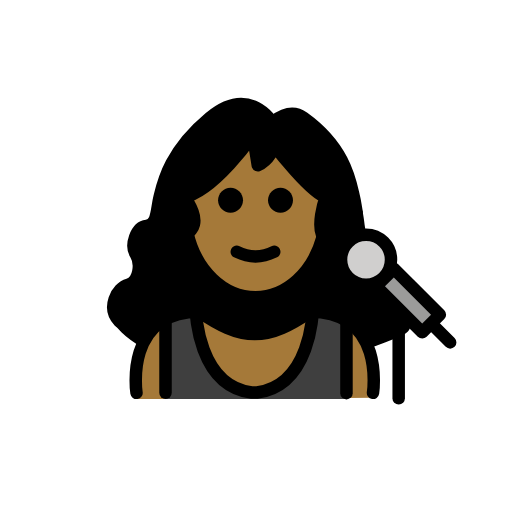
t = 0.00 s
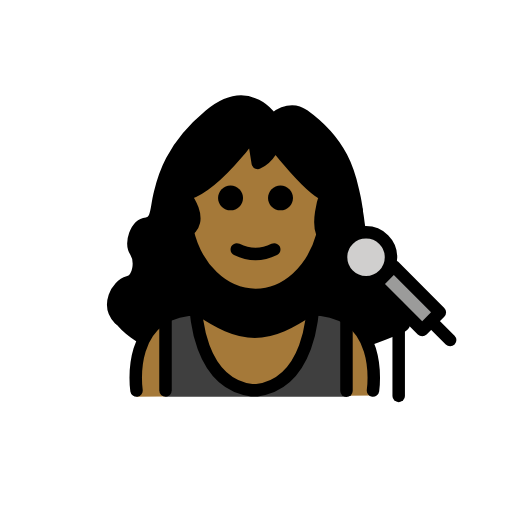
t = 0.48 s
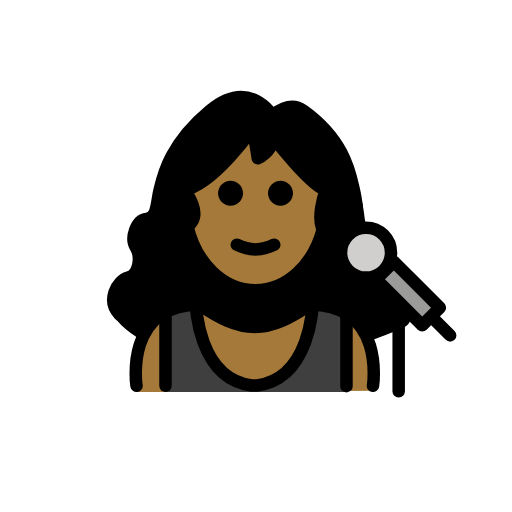
t = 1.43 s
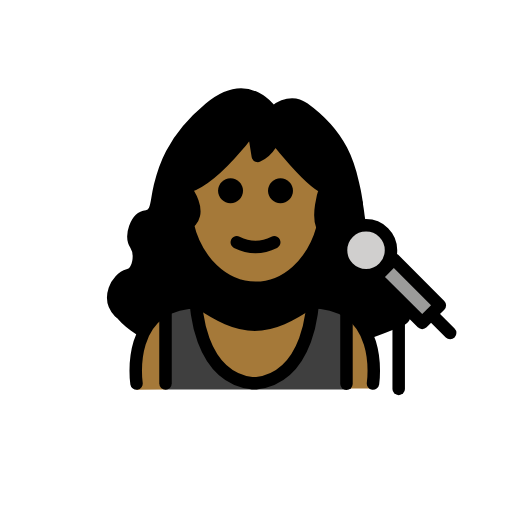
t = 1.90 s
t = 2.38 s: frame unchanged from t = 1.43 s, image omitted
t = 3.33 s: frame unchanged from t = 0.48 s, image omitted

The animated SVG that drew these frames (rendered in a browser with its animation timeline set to each time). Animation: 1 SMIL element (animateTransform=1); one cycle of 3.80 s, repeats indefinitely.

<?xml version='1.0' encoding='utf-8'?>
<svg xmlns="http://www.w3.org/2000/svg" id="emoji" viewBox="-5 -5 82 82" version="1.1" width="200" height="200" role="img">
  <title>OpenMoji: woman singer: medium-dark skin tone</title><g><g id="color">
    <path fill="#3F3F3F" d="M45.3045,45.6162c2.4514,0,3.7516,0.5425,5.1709,1.4059l0.0148-0.0244v11.9008h-28.983V46.9977 l-0.0826-0.1495c1.3796-0.7617,2.5886-1.232,4.871-1.232l0.0885-0.0119c0,0,0.2787,11.8441,8.9179,12.9588h0.8504 c8.6392-1.1147,8.9179-12.9588,8.9179-12.9588" />
    <rect x="58.3468" y="37.906" width="4" height="10.4297" transform="matrix(0.7071 -0.7071 0.7071 0.7071 -12.8159 55.3014)" fill="#9B9B9A" />
    <ellipse cx="53.622" cy="36.5859" rx="4" ry="4" fill="#D0CFCE" />
  </g>
  <g id="hair">
    <path fill="#000000" d="M58.0265,42.7938c-1.3223-0.3647-1.8445-1.8761-1.7502-3.2374c-1.5707,1.4034-3.9748,1.3658-5.4827-0.1422 c-1.5621-1.5621-1.5621-4.0947,0-5.6568c0.8289-0.8289,1.9303-1.2045,3.0157-1.1536c-0.4639-0.8731-0.395-2.3412-0.778-3.8458 c0,0-0.4278-0.3276-0.506-0.7819c-0.0687-0.3989-0.1467-0.8118-0.2523-1.2263c-0.5676-2.2302-1.2861-7.7974-8.3534-12.6925 c-2.4218-1.6774-4.865,0.5316-4.865,0.5316l-0.3099-0.2285c0,0-3.767-6.1694-10.4646-0.815 c-6.6976,5.3544-7.7859,10.4623-8.3535,12.6925c-0.5676,2.2302-0.3391,4.4139-2.1568,4.6323 c-1.8178,0.2183-2.7274,3.125-1.8178,4.5105c0.9096,1.3854,0.6826,4.3608-1.2472,4.893c-1.9299,0.5323-2.8215,4.2902-1.8727,5.8823 c0.5701,1.1254,2.2085,2.8893,4.9567,4.5168c1.2208-3.0382,3.7885-5.7533,9.0735-5.7533c3.17,2.1047,5.8896,3.5601,8.9375,3.5739 c3.048-0.0138,5.7676-1.4692,8.9375-3.5739c5.4276,0,7.9862,2.8235,9.1662,5.9154c1.8039-0.6282,3.663-1.3354,5.5985-2.1588 C62.3662,47.4578,59.9563,43.3261,58.0265,42.7938z" />
  </g>
  <g id="skin">
    <path fill="#a57939" d="M24.8142,26.0388c-0.9299,0.096,1.3287,2.7283,1.3287,3.7068c0,1.1735-1.4449,1.4633-1.2299,2.5538 c1.2196,6.1835,5.6861,10.769,11.0095,10.769c6.2621,0,11.3385-6.3455,11.3385-14.1732c0-0.9784-0.0793-1.9337-0.2303-2.8564 c0,0-6.737-3.4848-8.3708-6.8039V18.668c0,0-0.8335,2.2193-2.3769,2.7968l0,0l-0.7643-4.8041l0,0 C35.5187,16.6607,29.7645,25.5277,24.8142,26.0388z" />
    <path fill="#a57939" d="M44.7375,44.9195c-3.1699,2.1047-5.8895,3.5601-8.9375,3.5739c-3.0479-0.0138-5.7675-1.4692-8.9375-3.5739 c-12,0-10,13.9957-10,13.9957l4.6447-0.0244V46.9977l-0.0826-0.1495c1.3796-0.7617,2.5886-1.232,4.871-1.232l0.0885-0.0119 c0,0,0.2787,11.8441,8.9179,12.9588h0.8504c8.6392-1.1147,8.9179-12.9588,8.9179-12.9588l0.2342,0.0119 c2.4514,0,3.7516,0.5425,5.1709,1.4059l0.0148-0.0244v11.7414l4.2473-0.0223C54.7375,58.7168,56.7375,44.9195,44.7375,44.9195z" />
  </g>
  <g id="skin-shadow" />
  <g id="line">
    <path d="M41.9226,27.0667c0,1.1045-0.8965,2-2,2s-2-0.8955-2-2c0-1.1035,0.8965-2,2-2S41.9226,25.9632,41.9226,27.0667" />
    <path d="M33.9226,27.0667c0,1.1045-0.8965,2-2,2s-2-0.8955-2-2c0-1.1035,0.8965-2,2-2S33.9226,25.9632,33.9226,27.0667" />
    <path d="M35.9225,37.0691c-1.1519,0-2.3037-0.2861-3.4473-0.8579c-0.4941-0.2471-0.6943-0.8477-0.4473-1.3418 c0.2466-0.4937,0.8462-0.6943,1.3418-0.4473c1.7178,0.8594,3.3877,0.8594,5.1055,0c0.4946-0.247,1.0947-0.0464,1.3418,0.4473 c0.2471,0.4941,0.0469,1.0947-0.4473,1.3418C38.2262,36.783,37.0743,37.0691,35.9225,37.0691z" />
    <path fill="none" stroke="#000000" stroke-linecap="round" stroke-linejoin="round" stroke-miterlimit="10" stroke-width="2" d="M25.0079,32.2806c1.3428,5.9552,5.7209,10.3201,10.9146,10.3201c4.9713,0,9.1954-3.9992,10.7256-9.5644" />
    <path fill="none" stroke="#000000" stroke-linecap="round" stroke-linejoin="round" stroke-miterlimit="10" stroke-width="2" d="M54.7375,57.9195c0,0,2-13-10-13c-3.1918,2.1279-5.9263,3.5984-9,3.5921h0.125c-3.0736,0.0063-5.8081-1.4642-9-3.5921 c-12,0-10,13-10,13" />
    <rect x="58.3468" y="37.906" width="4" height="10.4297" transform="matrix(0.7071 -0.7071 0.7071 0.7071 -12.8159 55.3014)" fill="none" stroke="#000000" stroke-linecap="round" stroke-linejoin="round" stroke-miterlimit="10" stroke-width="2" />
    <ellipse cx="53.622" cy="36.5859" rx="4" ry="4" fill="none" stroke="#000000" stroke-linecap="round" stroke-linejoin="round" stroke-miterlimit="10" stroke-width="2" />
    <line x1="64.2518" x2="67.0979" y1="46.9923" y2="49.8384" fill="none" stroke="#000000" stroke-linecap="round" stroke-linejoin="round" stroke-miterlimit="10" stroke-width="2" />
    <line x1="58.8529" x2="58.8529" y1="44.7887" y2="58.7887" fill="none" stroke="#000000" stroke-linecap="round" stroke-linejoin="round" stroke-miterlimit="10" stroke-width="2" />
    <path fill="none" stroke="#000000" stroke-linecap="round" stroke-linejoin="round" stroke-miterlimit="10" stroke-width="2" d="M38.6599,14.6725c0,0-3.6231-6.1695-10.065-0.8151s-7.4886,10.4623-8.0345,12.6925c-0.5459,2.2303-0.3262,4.414-2.0745,4.6323 c-1.7484,0.2184-2.6232,3.1251-1.7484,4.5105c0.8749,1.3855,0.6565,4.3608-1.1996,4.8931 c-1.8561,0.5322-3.4939,3.6986-1.4194,5.8823" />
    <path fill="none" stroke="#000000" stroke-linecap="round" stroke-linejoin="round" stroke-miterlimit="10" stroke-width="2" d="M38.958,14.389c0,0,2.3499-2.209,4.6792-0.5316c6.7975,4.8951,7.4886,10.4623,8.0345,12.6925 c0.1015,0.4145,0.1765,0.8274,0.2426,1.2263c0.0753,0.4543,0.1391,0.8905,0.2172,1.2905" />
    <path fill="none" stroke="#000000" stroke-linecap="round" stroke-linejoin="round" stroke-miterlimit="10" stroke-width="2" d="M47.2014,33.4751c-1.9653-1.5286-0.0438-6.9252-0.0438-6.9252c-2.2275-0.4832-8.2142-8.1654-8.2142-8.1654 s-0.6951,2.2068-2.6604,3.0803l-0.7643-4.8041c0,0-6.2493,8.9692-11.0405,9.8892c0,0,3.6159,4.3048,0.122,6.0517 c-3.4939,1.747-2.5532,4.9133-1.0246,5.2409" />
    <path fill="none" stroke="#000000" stroke-linecap="round" stroke-linejoin="round" stroke-miterlimit="10" stroke-width="2" d="M45.0703,44.9076c0,0-0.2787,11.844-8.9179,12.9588H35.302c-8.6392-1.1148-8.9179-12.9588-8.9179-12.9588" />
    <line x1="21.5072" x2="21.5072" y1="46.301" y2="57.9183" fill="none" stroke="#000000" stroke-linecap="round" stroke-linejoin="round" stroke-miterlimit="10" stroke-width="2" />
    <line x1="50.4902" x2="50.4902" y1="46.301" y2="57.975" fill="none" stroke="#000000" stroke-linecap="round" stroke-linejoin="round" stroke-miterlimit="10" stroke-width="2" />
  </g>
<animateTransform attributeName="transform" type="translate" values="0 0;0 -1.5;0 0" dur="3.8s" repeatCount="indefinite" /></g></svg>
